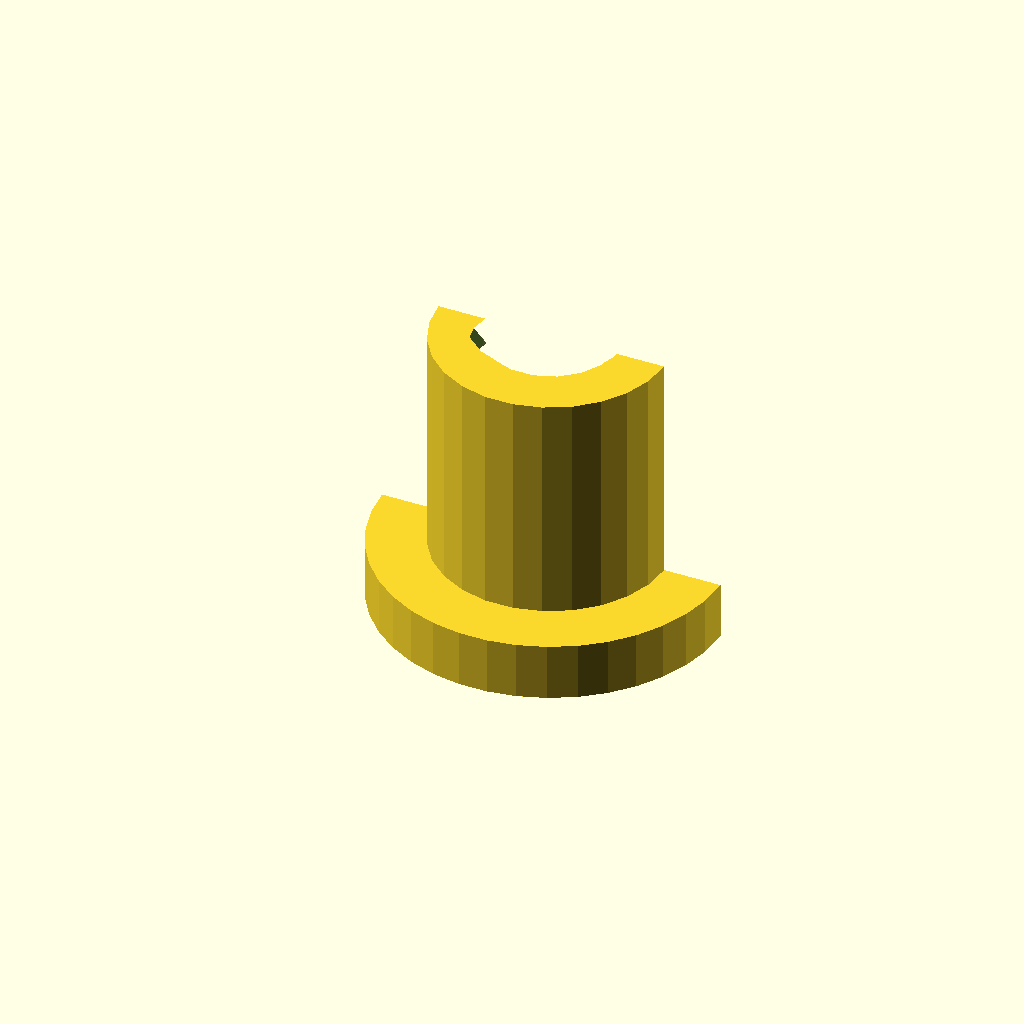
Cell 1: rendered with the file's own defaults.
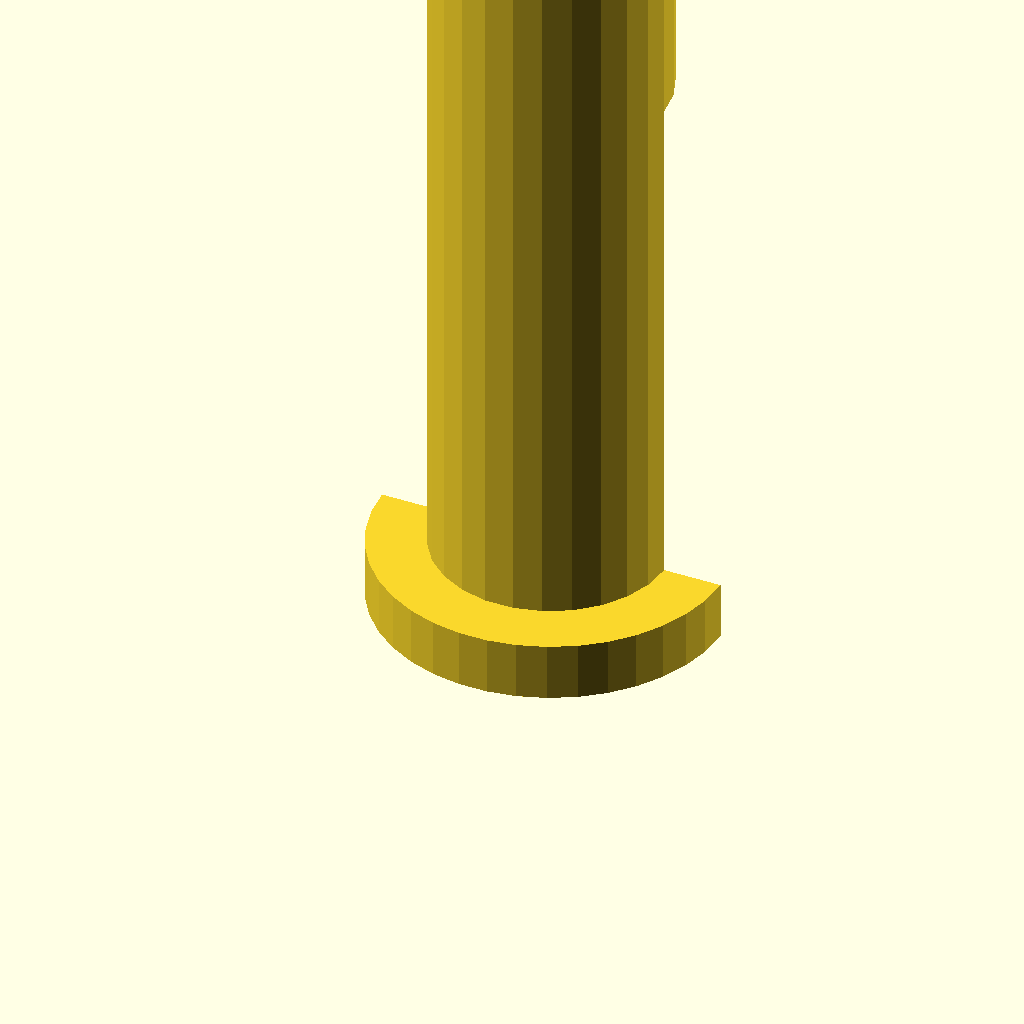
Cell 2: the "New set 1" preset from the model's presets file.
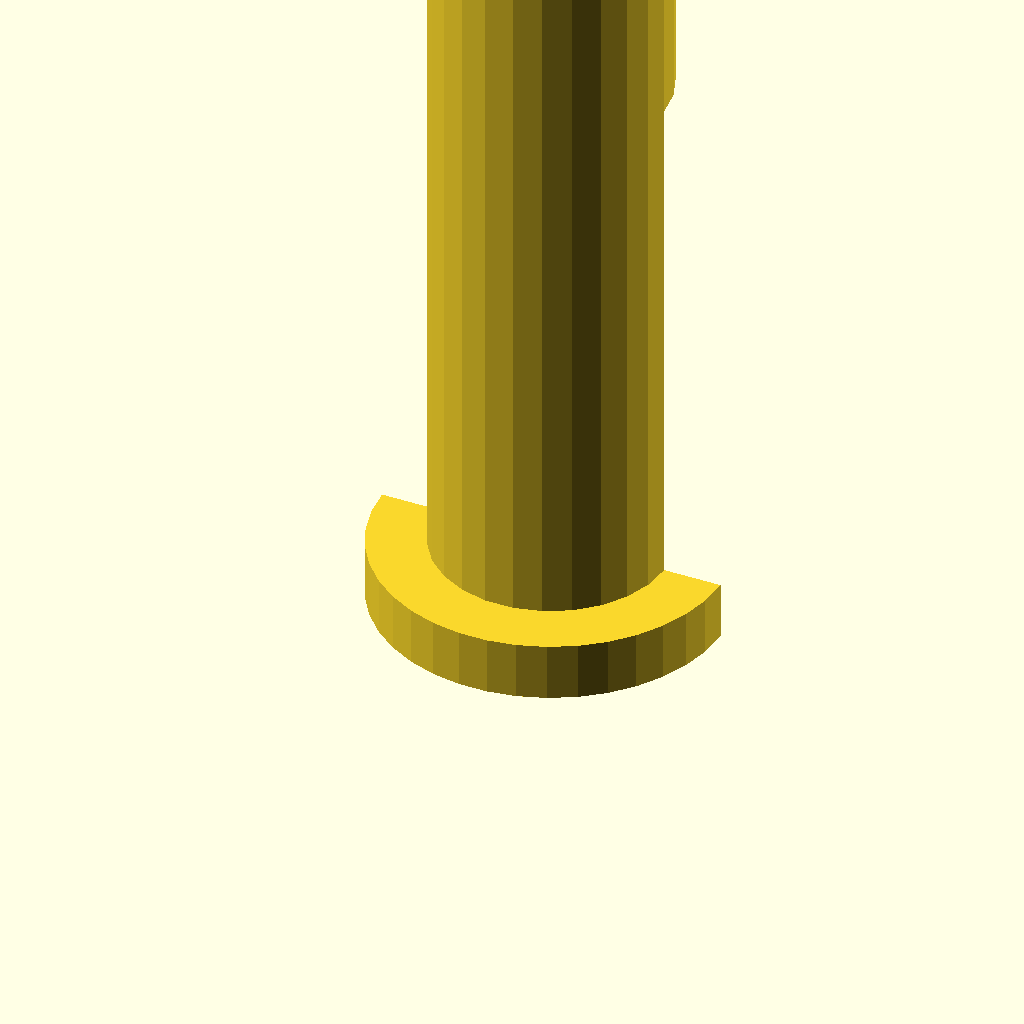
Cell 3 — preset "New set 2".
One fixed orthographic camera (rotation 55°, 0°, 25°; colour scheme Cornfield) for every cell.
Source of the model, models/gland.scad:
$fs=1/1;
$fa=1/1;
bsl=1/100;

od=8;
id=4.5;
lip=2;
tooth=0.5;
length=8;

difference() {
  union() {
    translate([0,0,bsl])cylinder(d=od+2*lip,h=lip);
    translate([0,0,lip]) cylinder(d=od,h=length-bsl);
  }
  render() for(i=[0:tooth*2:length+lip]) translate([0,0,i]) for (m=[0,1]) mirror([0,0,m]) cylinder(d1=id,d2=id+2*tooth,h=tooth);
  translate([-10,0,-bsl])cube([20,20,20]);
}
Parameter table extracted from the source (name, type, default, range or options):
od: number, default 8
id: number, default 4.5
lip: number, default 2
tooth: number, default 0.5
length: number, default 8
